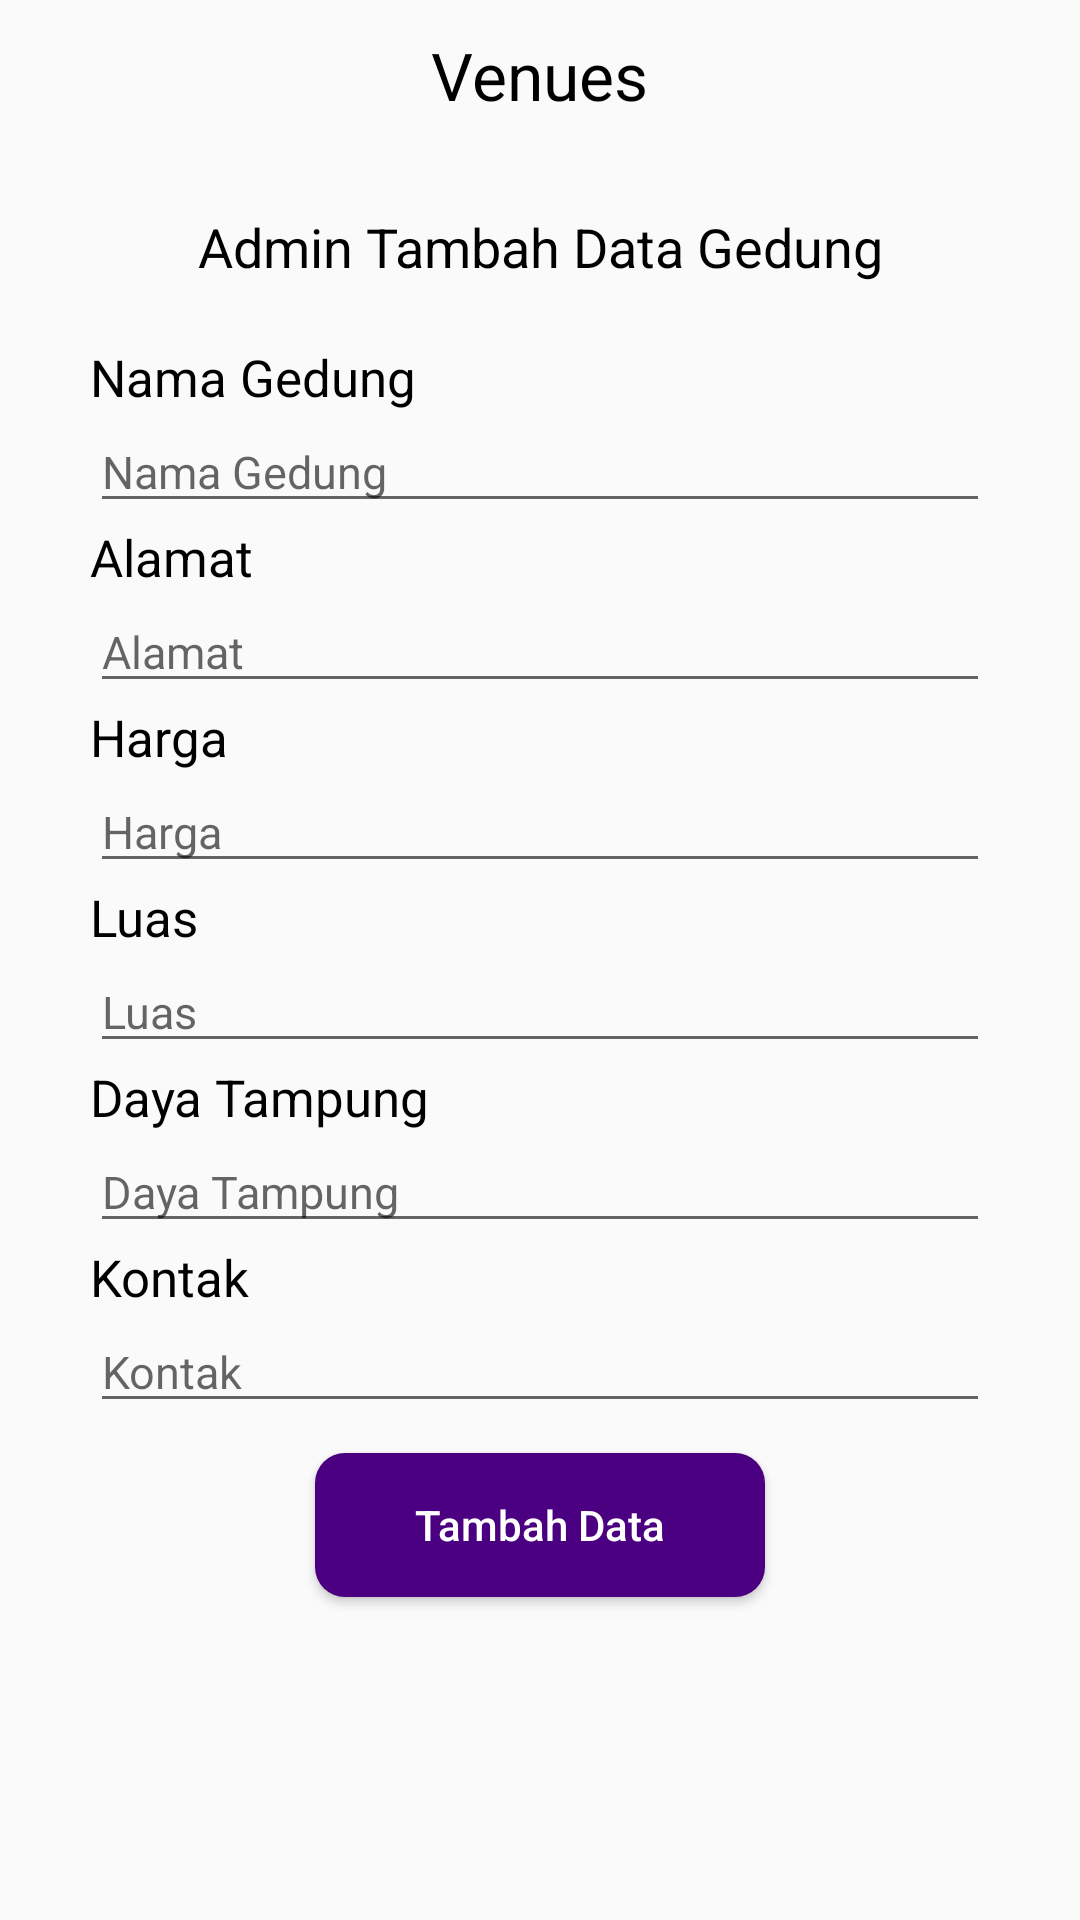

Write the Android layout XML for this screen, with the resource values it uses.
<!-- AndroidManifest.xml: application theme AppTheme -->
<!-- res/layout/activity_admin_tambah.xml -->
<?xml version="1.0" encoding="utf-8"?>
<LinearLayout
    xmlns:android="http://schemas.android.com/apk/res/android"
    xmlns:app="http://schemas.android.com/apk/res-auto"
    xmlns:tools="http://schemas.android.com/tools"
    android:layout_width="match_parent"
    android:layout_height="match_parent"
    android:orientation="vertical"
    tools:context=".AdminTambah">

    <RelativeLayout
        android:layout_width="match_parent"
        android:layout_height="50dp"
        android:background="@drawable/border">

        <TextView
            android:layout_width="wrap_content"
            android:layout_height="wrap_content"
            android:text="Venues"
            android:textSize="22sp"
            android:textColor="@color/black"
            android:layout_centerInParent="true"/>

    </RelativeLayout>

    <TextView
        android:layout_width="match_parent"
        android:layout_height="wrap_content"
        android:layout_marginTop="20dp"
        android:text="Admin Tambah Data Gedung"
        android:textSize="18sp"
        android:textAlignment="center"
        android:textColor="@color/black"/>

    <LinearLayout
        android:layout_width="match_parent"
        android:layout_height="wrap_content"
        android:orientation="vertical"
        android:layout_marginTop="20dp"
        android:layout_marginRight="30dp"
        android:layout_marginLeft="30dp">

        <TextView
            android:layout_width="match_parent"
            android:layout_height="wrap_content"
            android:text="Nama Gedung"
            android:textSize="17dp"
            android:textColor="#000" />

        <EditText
            android:id="@+id/InputNamaGedung"
            android:layout_width="match_parent"
            android:layout_height="wrap_content"
            android:layout_gravity="center"
            android:textSize="15dp"
            android:hint="Nama Gedung" />

        <TextView
            android:layout_width="match_parent"
            android:layout_height="wrap_content"
            android:text="Alamat"
            android:textSize="17dp"
            android:textColor="#000" />

        <EditText
            android:id="@+id/InputAlamat"
            android:layout_width="match_parent"
            android:layout_height="wrap_content"
            android:layout_gravity="center"
            android:hint="Alamat"
            android:textSize="15dp" />

        <TextView
            android:layout_width="match_parent"
            android:layout_height="wrap_content"
            android:text="Harga"
            android:textSize="17dp"
            android:textColor="#000" />

        <EditText
            android:id="@+id/InputHarga"
            android:layout_width="match_parent"
            android:layout_height="wrap_content"
            android:layout_gravity="center"
            android:hint="Harga"
            android:textSize="15dp" />

        <TextView
            android:layout_width="match_parent"
            android:layout_height="wrap_content"
            android:text="Luas"
            android:textSize="17dp"
            android:textColor="#000" />

        <EditText
            android:id="@+id/InputLuas"
            android:layout_width="match_parent"
            android:layout_height="wrap_content"
            android:layout_gravity="center"
            android:hint="Luas"
            android:textSize="15dp"/>

        <TextView
            android:layout_width="match_parent"
            android:layout_height="wrap_content"
            android:text="Daya Tampung"
            android:textSize="17dp"
            android:textColor="#000" />

        <EditText
            android:id="@+id/InputDayaTampung"
            android:layout_width="match_parent"
            android:layout_height="wrap_content"
            android:layout_gravity="center"
            android:hint="Daya Tampung"
            android:textSize="15dp" />

        <TextView
            android:layout_width="match_parent"
            android:layout_height="wrap_content"
            android:text="Kontak"
            android:textSize="17dp"
            android:textColor="#000" />

        <EditText
            android:id="@+id/InputKontak"
            android:layout_width="match_parent"
            android:layout_height="wrap_content"
            android:layout_gravity="center"
            android:hint="Kontak"
            android:textSize="15dp"/>

        <Button
            android:id="@+id/btnSubmit"
            android:layout_width="150dp"
            android:layout_height="wrap_content"
            android:layout_marginTop="10dp"
            android:layout_marginBottom="20dp"
            android:text="Tambah Data"
            android:textAllCaps="false"
            android:layout_gravity="center"
            android:background="@drawable/btn_rounded"
            android:textColor="@android:color/white" />

    </LinearLayout>

</LinearLayout>
<!-- resources referenced by this layout -->
<resources>
  <color name="black">#000</color>
  <!-- drawable btn_rounded (drawable) -->
  <?xml version="1.0" encoding="utf-8"?>
  <shape xmlns:android="http://schemas.android.com/apk/res/android" android:shape="rectangle" android:padding="10dp">
      <solid android:color="@color/indigo"/>
      <corners
          android:bottomRightRadius="10dp"
          android:bottomLeftRadius="10dp"
          android:topLeftRadius="10dp"
          android:topRightRadius="10dp"/>
  </shape>
  <style name="AppTheme" parent="Theme.AppCompat.Light.NoActionBar">
          
          <item name="colorPrimary">@color/colorPrimary</item>
          <item name="colorPrimaryDark">@color/indigo</item>
          <item name="colorAccent">@color/indigo</item>
      </style>
  <color name="indigo">#4b0082</color>
  <color name="colorPrimary">#6200EE</color>
</resources>
